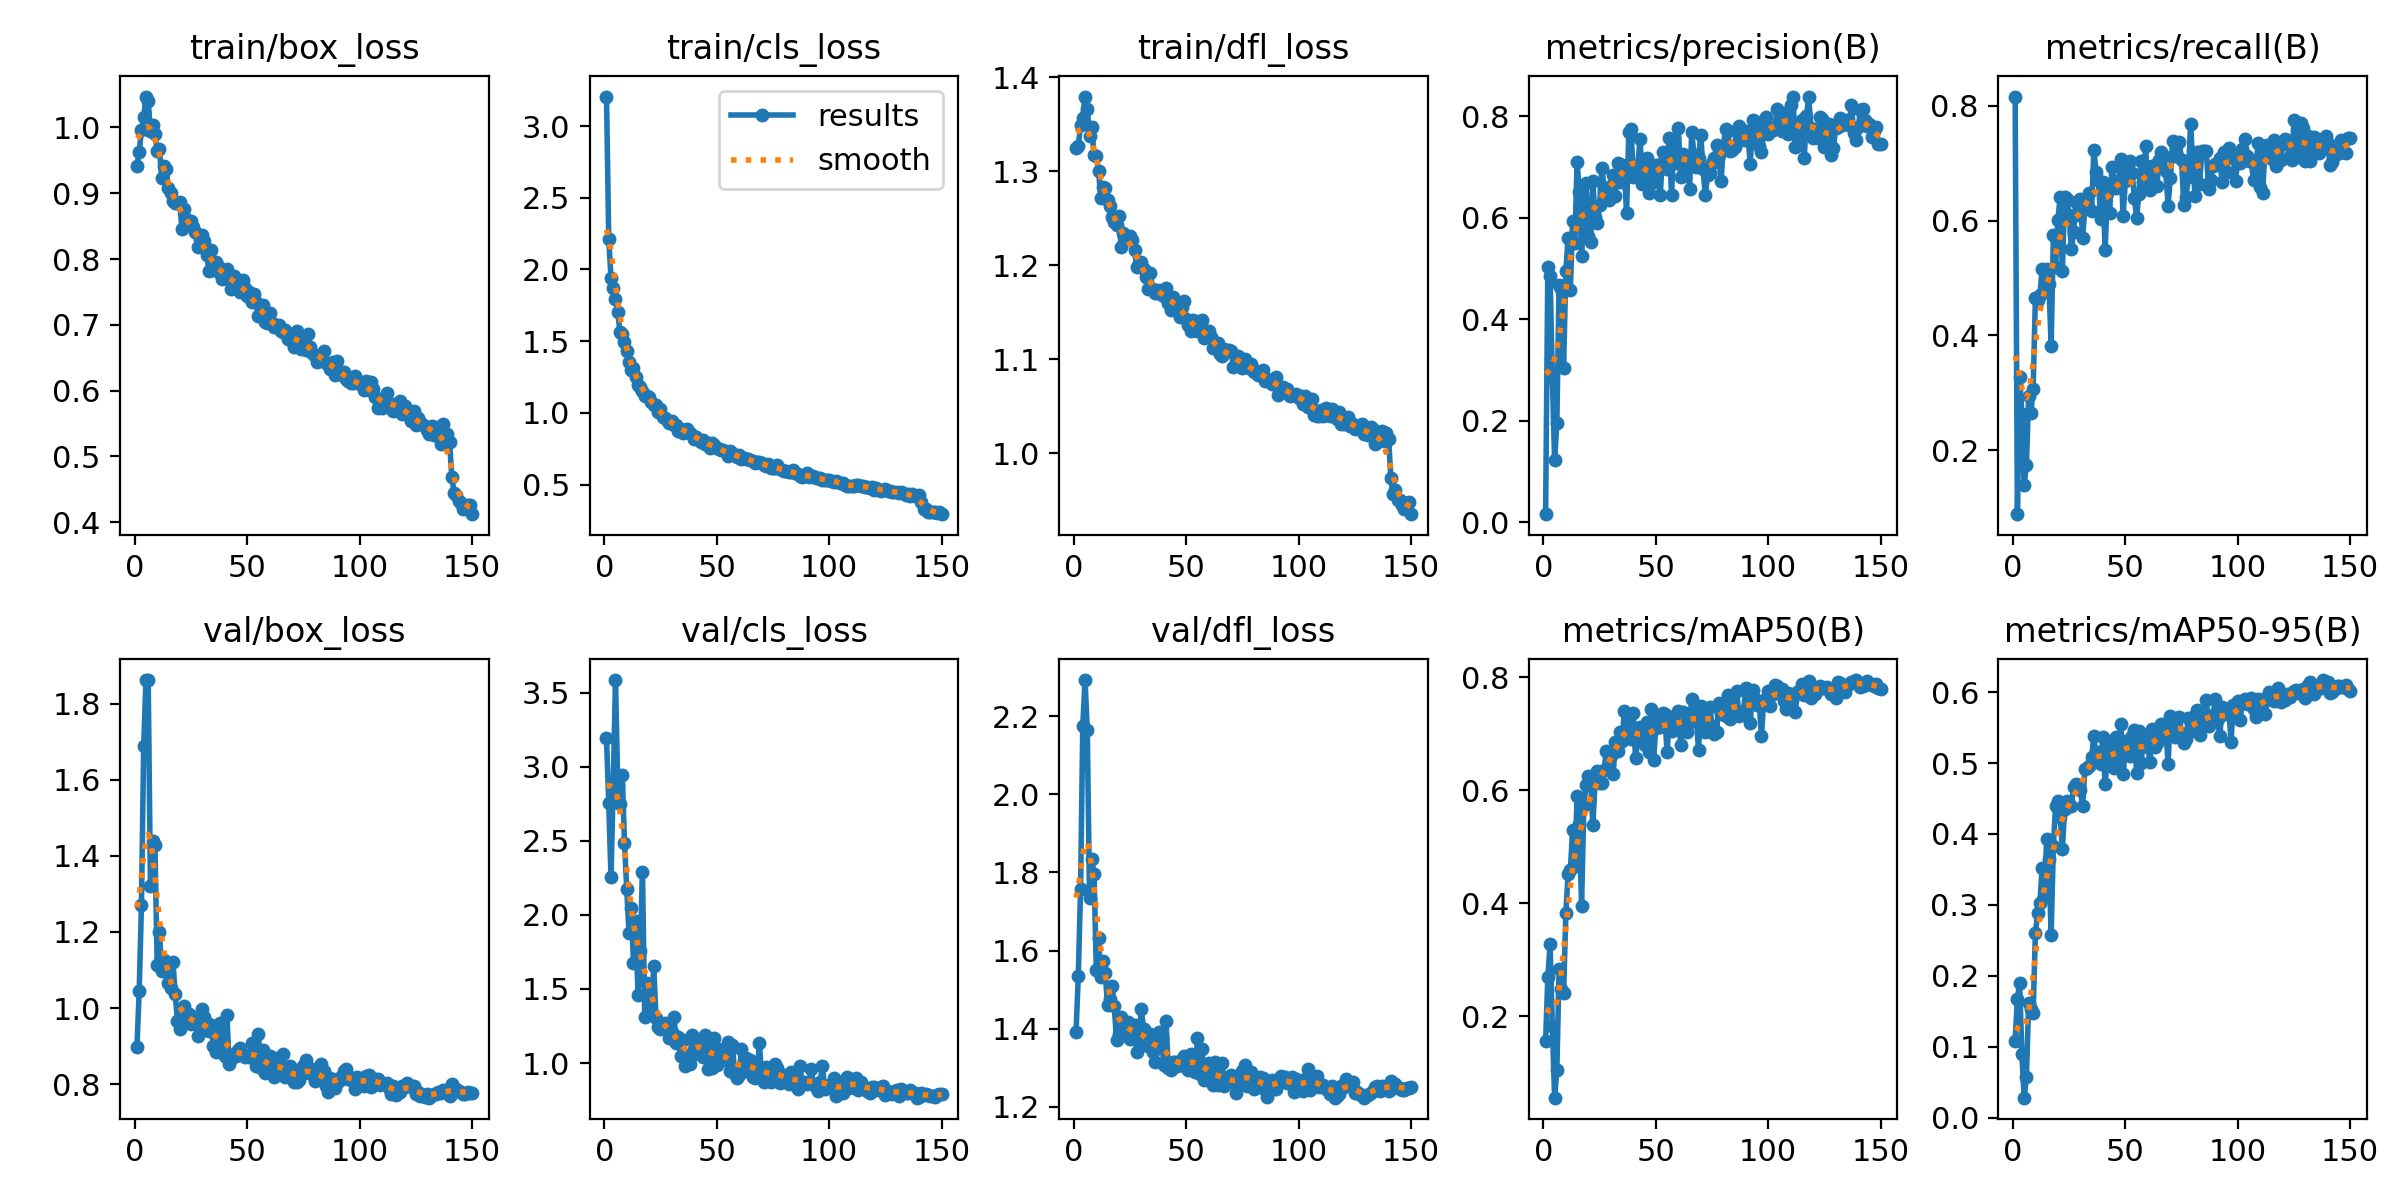

Source data for this figure (header and first rows):
epoch, time, train/box_loss, train/cls_loss, train/dfl_loss, metrics/precision(B), metrics/recall(B), metrics/mAP50(B), metrics/mAP50-95(B), val/box_loss, val/cls_loss, val/dfl_loss, lr/pg0, lr/pg1, lr/pg2
1, 40.35, 0.9418, 3.206, 1.324, 0.0159, 0.8159, 0.1558, 0.1088, 0.8986, 3.192, 1.391, 0.00025, 0.00025, 0.00025
2, 69.42, 0.9623, 2.211, 1.326, 0.5032, 0.08857, 0.27, 0.1678, 1.045, 2.753, 1.535, 0.0005066, 0.0005066, 0.0005066
3, 100.8, 0.9957, 1.94, 1.35, 0.4848, 0.3283, 0.327, 0.1892, 1.272, 2.253, 1.757, 0.0007598, 0.0007598, 0.0007598
4, 132.6, 1.015, 1.874, 1.357, 0.2847, 0.2636, 0.1829, 0.08938, 1.688, 2.888, 2.176, 0.0009802, 0.0009802, 0.0009802
5, 162.1, 1.047, 1.793, 1.379, 0.1227, 0.1396, 0.05585, 0.02823, 1.861, 3.584, 2.293, 0.0009736, 0.0009736, 0.0009736
6, 194, 1.04, 1.7, 1.366, 0.1953, 0.1741, 0.1045, 0.05683, 1.862, 2.879, 2.164, 0.000967, 0.000967, 0.000967
7, 227.3, 0.9952, 1.566, 1.337, 0.4671, 0.2947, 0.2842, 0.1614, 1.322, 2.749, 1.734, 0.0009604, 0.0009604, 0.0009604
8, 257.8, 1.003, 1.552, 1.347, 0.4589, 0.2646, 0.2478, 0.1538, 1.438, 2.946, 1.834, 0.0009538, 0.0009538, 0.0009538
9, 289.2, 0.9905, 1.492, 1.318, 0.3045, 0.3072, 0.2403, 0.1481, 1.428, 2.486, 1.796, 0.0009472, 0.0009472, 0.0009472
10, 321.9, 0.9648, 1.434, 1.317, 0.4944, 0.4652, 0.3826, 0.2598, 1.114, 2.174, 1.551, 0.0009406, 0.0009406, 0.0009406
11, 354.8, 0.9676, 1.354, 1.301, 0.5608, 0.4624, 0.452, 0.2889, 1.199, 1.88, 1.632, 0.000934, 0.000934, 0.000934
12, 387.4, 0.9229, 1.297, 1.272, 0.457, 0.4695, 0.4583, 0.3022, 1.098, 2.047, 1.533, 0.0009274, 0.0009274, 0.0009274
13, 419.3, 0.9409, 1.311, 1.284, 0.5938, 0.5163, 0.5292, 0.3515, 1.127, 1.677, 1.572, 0.0009208, 0.0009208, 0.0009208
14, 451.7, 0.9363, 1.248, 1.282, 0.55, 0.4767, 0.4663, 0.3105, 1.109, 1.961, 1.542, 0.0009142, 0.0009142, 0.0009142
15, 483.6, 0.9077, 1.194, 1.269, 0.7099, 0.5155, 0.59, 0.3932, 1.065, 1.461, 1.459, 0.0009076, 0.0009076, 0.0009076
16, 515, 0.9, 1.181, 1.263, 0.6509, 0.4895, 0.5406, 0.3653, 1.054, 1.754, 1.476, 0.000901, 0.000901, 0.000901
17, 548, 0.8876, 1.154, 1.251, 0.5245, 0.3822, 0.3954, 0.2579, 1.122, 2.29, 1.51, 0.0008944, 0.0008944, 0.0008944
18, 579.4, 0.8851, 1.115, 1.246, 0.6197, 0.5751, 0.5742, 0.3835, 1.037, 1.308, 1.457, 0.0008878, 0.0008878, 0.0008878
19, 611.4, 0.8853, 1.12, 1.243, 0.6679, 0.5185, 0.6085, 0.4401, 0.9672, 1.538, 1.37, 0.0008812, 0.0008812, 0.0008812
20, 643.7, 0.8861, 1.113, 1.252, 0.563, 0.6011, 0.6254, 0.4466, 0.9456, 1.36, 1.387, 0.0008746, 0.0008746, 0.0008746
21, 675.4, 0.8461, 1.077, 1.219, 0.5511, 0.6409, 0.6165, 0.4246, 0.9937, 1.354, 1.43, 0.000868, 0.000868, 0.000868
22, 707.8, 0.8754, 1.056, 1.234, 0.6713, 0.5114, 0.5382, 0.3795, 1.004, 1.657, 1.414, 0.0008614, 0.0008614, 0.0008614
23, 738.5, 0.8601, 1.053, 1.226, 0.6006, 0.6417, 0.6124, 0.4348, 0.9629, 1.306, 1.398, 0.0008548, 0.0008548, 0.0008548
24, 769.5, 0.8518, 1.004, 1.228, 0.5894, 0.638, 0.6336, 0.4464, 0.9844, 1.245, 1.417, 0.0008482, 0.0008482, 0.0008482
25, 799.9, 0.8571, 1.025, 1.231, 0.6241, 0.6088, 0.6121, 0.4405, 0.9571, 1.227, 1.374, 0.0008416, 0.0008416, 0.0008416
26, 832.3, 0.8482, 0.9741, 1.226, 0.6984, 0.5506, 0.6121, 0.4396, 0.9758, 1.262, 1.408, 0.000835, 0.000835, 0.000835
27, 865.6, 0.8406, 0.9629, 1.216, 0.6593, 0.5806, 0.6357, 0.466, 0.9728, 1.268, 1.41, 0.0008284, 0.0008284, 0.0008284
28, 899.6, 0.8183, 0.9519, 1.198, 0.6586, 0.6329, 0.6694, 0.47, 0.9254, 1.232, 1.34, 0.0008218, 0.0008218, 0.0008218
29, 933, 0.8305, 0.9301, 1.202, 0.6355, 0.6093, 0.6462, 0.4684, 0.9473, 1.167, 1.37, 0.0008152, 0.0008152, 0.0008152
30, 967.1, 0.8369, 0.9461, 1.204, 0.6622, 0.6369, 0.6616, 0.4614, 0.9979, 1.209, 1.45, 0.0008086, 0.0008086, 0.0008086
31, 1000, 0.8277, 0.9163, 1.196, 0.6834, 0.5704, 0.6288, 0.4389, 0.9754, 1.314, 1.399, 0.000802, 0.000802, 0.000802
32, 1033, 0.8065, 0.9176, 1.188, 0.6436, 0.62, 0.6857, 0.4914, 0.9598, 1.137, 1.366, 0.0007954, 0.0007954, 0.0007954
33, 1068, 0.7815, 0.8744, 1.175, 0.7083, 0.6311, 0.6688, 0.4924, 0.9408, 1.176, 1.355, 0.0007888, 0.0007888, 0.0007888
34, 1100, 0.8134, 0.8884, 1.192, 0.6708, 0.6474, 0.7039, 0.4962, 0.9545, 1.049, 1.385, 0.0007822, 0.0007822, 0.0007822
35, 1133, 0.7834, 0.8611, 1.174, 0.7032, 0.6169, 0.6866, 0.5079, 0.8999, 1.157, 1.34, 0.0007756, 0.0007756, 0.0007756
36, 1166, 0.7949, 0.8765, 1.17, 0.6958, 0.7236, 0.7396, 0.5379, 0.8853, 0.9776, 1.315, 0.000769, 0.000769, 0.000769
37, 1199, 0.7898, 0.8858, 1.17, 0.6095, 0.6848, 0.7011, 0.5086, 0.907, 1.054, 1.357, 0.0007624, 0.0007624, 0.0007624
38, 1234, 0.7789, 0.8612, 1.174, 0.7685, 0.6708, 0.7294, 0.5161, 0.9609, 0.9914, 1.391, 0.0007558, 0.0007558, 0.0007558
39, 1267, 0.7697, 0.8467, 1.168, 0.7741, 0.6032, 0.6911, 0.4989, 0.9372, 1.187, 1.379, 0.0007492, 0.0007492, 0.0007492
40, 1300, 0.7786, 0.8205, 1.167, 0.6799, 0.6676, 0.7374, 0.5364, 0.8747, 1.06, 1.306, 0.0007426, 0.0007426, 0.0007426
41, 1332, 0.7856, 0.832, 1.176, 0.6905, 0.548, 0.6565, 0.4698, 0.9808, 1.163, 1.419, 0.000736, 0.000736, 0.000736
42, 1366, 0.7725, 0.8135, 1.16, 0.7028, 0.6476, 0.6908, 0.5081, 0.8527, 1.15, 1.3, 0.0007294, 0.0007294, 0.0007294
43, 1397, 0.754, 0.7955, 1.152, 0.7551, 0.6125, 0.7118, 0.5254, 0.8673, 1.164, 1.294, 0.0007228, 0.0007228, 0.0007228
44, 1430, 0.7742, 0.8091, 1.166, 0.666, 0.6925, 0.7066, 0.5138, 0.878, 1.044, 1.315, 0.0007162, 0.0007162, 0.0007162
45, 1465, 0.7608, 0.7832, 1.162, 0.6943, 0.6692, 0.681, 0.4928, 0.8737, 1.187, 1.315, 0.0007096, 0.0007096, 0.0007096
46, 1497, 0.7636, 0.7867, 1.161, 0.717, 0.6559, 0.7213, 0.5362, 0.8887, 0.963, 1.305, 0.000703, 0.000703, 0.000703
47, 1528, 0.75, 0.7521, 1.144, 0.648, 0.6663, 0.6684, 0.496, 0.8945, 1.107, 1.317, 0.0006964, 0.0006964, 0.0006964
48, 1560, 0.7683, 0.786, 1.155, 0.6934, 0.7075, 0.7444, 0.5556, 0.8794, 0.9687, 1.306, 0.0006898, 0.0006898, 0.0006898
49, 1594, 0.7558, 0.777, 1.161, 0.6693, 0.6085, 0.6544, 0.4839, 0.8719, 1.171, 1.329, 0.0006832, 0.0006832, 0.0006832
50, 1626, 0.744, 0.7527, 1.143, 0.7045, 0.6691, 0.7103, 0.5225, 0.8729, 0.9874, 1.303, 0.0006766, 0.0006766, 0.0006766
51, 1658, 0.7497, 0.7453, 1.136, 0.7047, 0.6918, 0.7336, 0.5326, 0.8722, 1.092, 1.294, 0.00067, 0.00067, 0.00067
52, 1691, 0.7352, 0.7409, 1.13, 0.6447, 0.7034, 0.7115, 0.5103, 0.9071, 1.036, 1.335, 0.0006634, 0.0006634, 0.0006634
53, 1724, 0.7462, 0.7423, 1.142, 0.7291, 0.6833, 0.7373, 0.5381, 0.8685, 1.046, 1.308, 0.0006568, 0.0006568, 0.0006568
54, 1756, 0.7342, 0.7245, 1.132, 0.7201, 0.6398, 0.7358, 0.547, 0.8485, 1.022, 1.289, 0.0006502, 0.0006502, 0.0006502
55, 1786, 0.7133, 0.7023, 1.13, 0.6959, 0.6042, 0.6678, 0.4854, 0.9324, 1.14, 1.375, 0.0006436, 0.0006436, 0.0006436
56, 1818, 0.7251, 0.734, 1.132, 0.7578, 0.6468, 0.7257, 0.5447, 0.8413, 0.9469, 1.283, 0.000637, 0.000637, 0.000637
57, 1851, 0.7299, 0.7189, 1.141, 0.644, 0.7038, 0.7042, 0.5005, 0.8887, 1.125, 1.348, 0.0006304, 0.0006304, 0.0006304
58, 1884, 0.704, 0.7025, 1.123, 0.7537, 0.6678, 0.7245, 0.5311, 0.8302, 0.9275, 1.267, 0.0006238, 0.0006238, 0.0006238
59, 1916, 0.7031, 0.6949, 1.125, 0.7076, 0.7294, 0.7337, 0.5339, 0.8389, 0.8968, 1.272, 0.0006172, 0.0006172, 0.0006172
60, 1948, 0.7184, 0.7042, 1.13, 0.7773, 0.659, 0.7405, 0.522, 0.873, 0.9179, 1.312, 0.0006106, 0.0006106, 0.0006106
... 90 more rows
